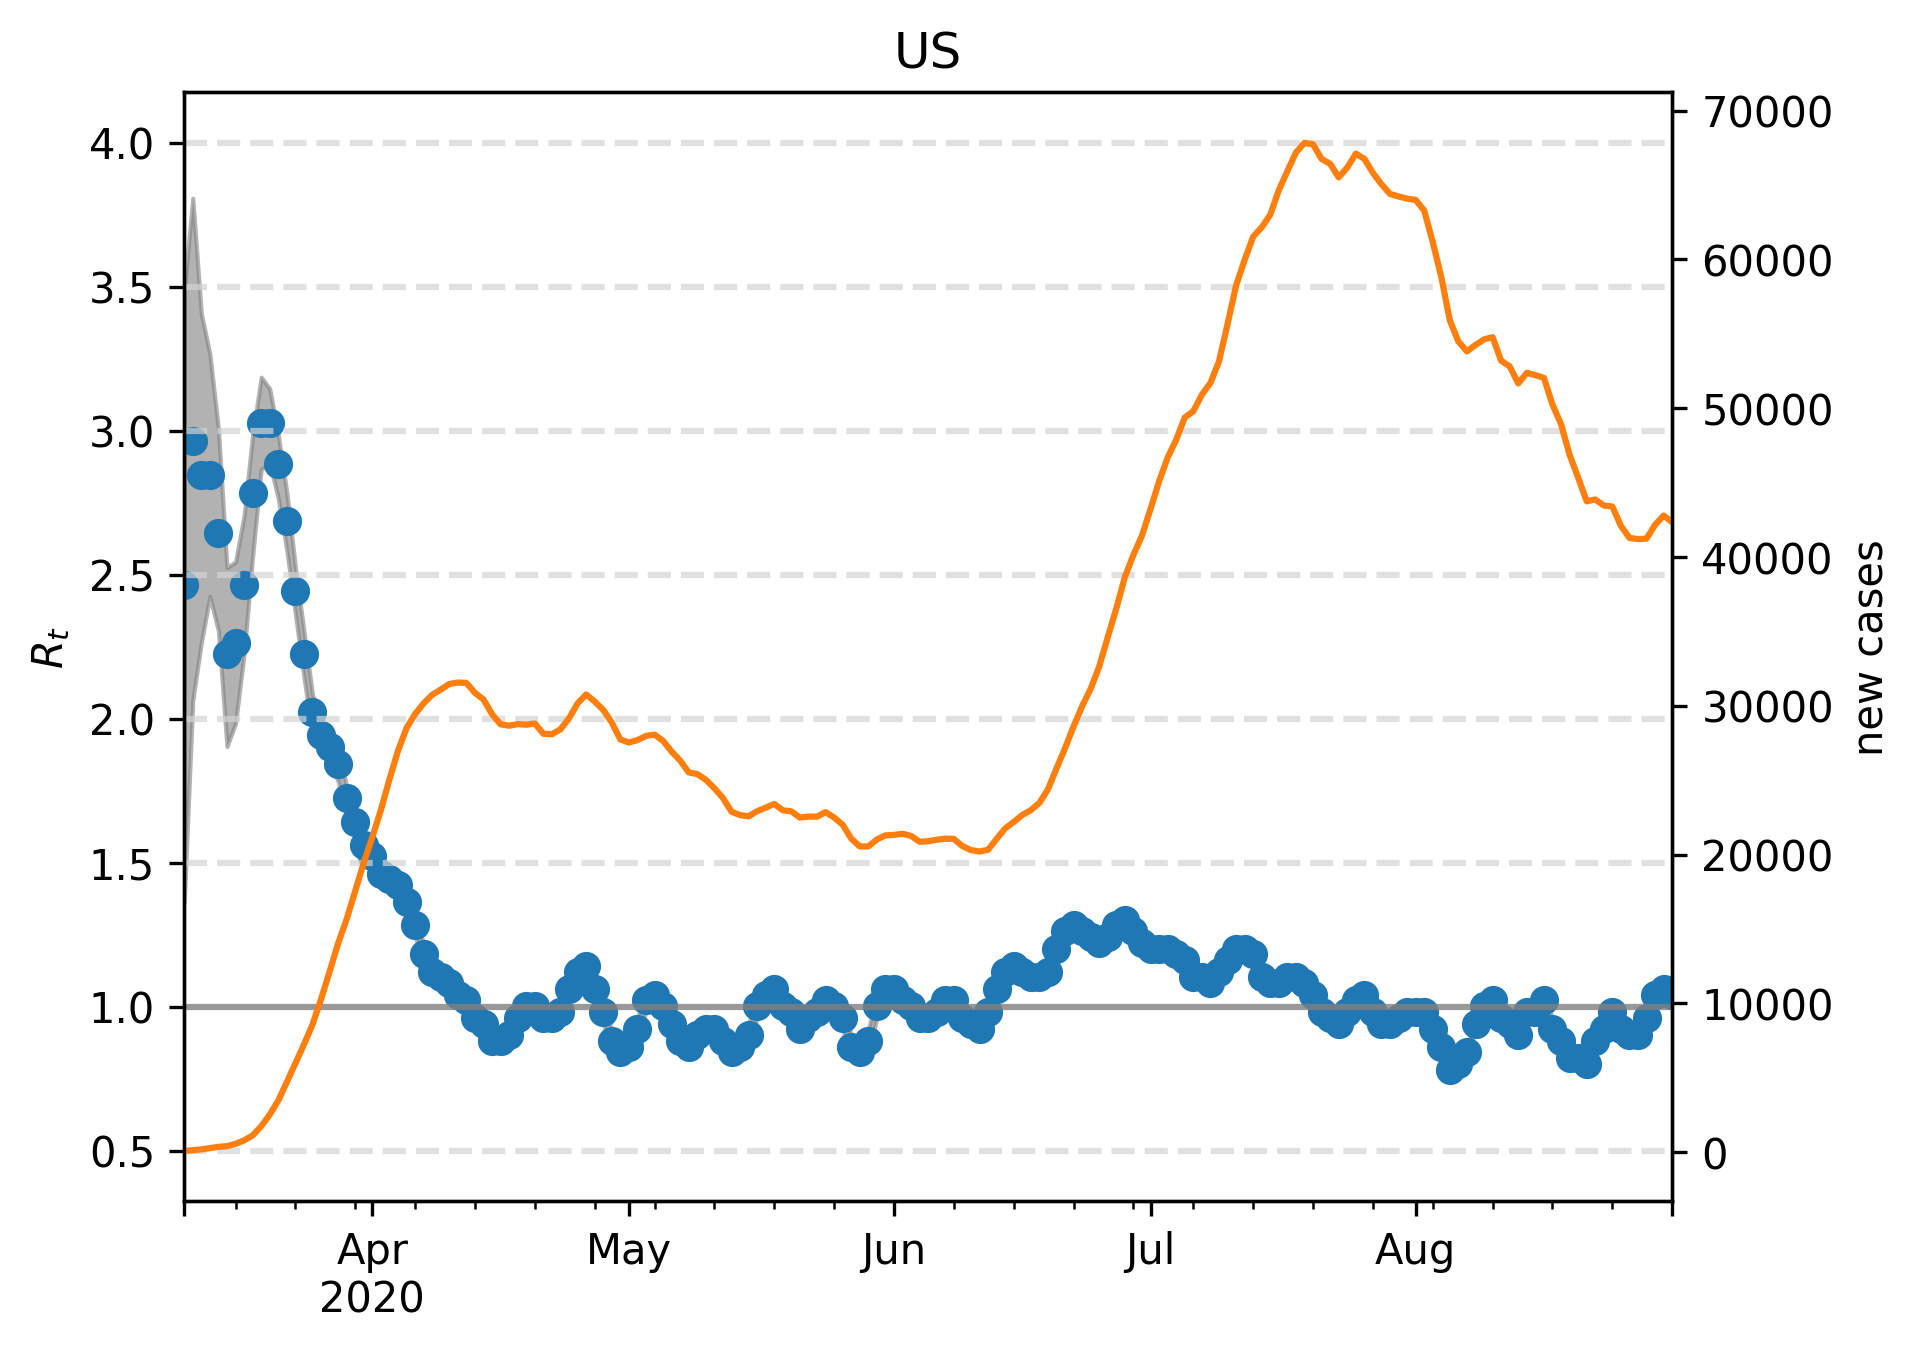

The table this chart was drawn from, first rows:
, median, lower, upper, cases, one, hl0.5, hl1.5, hl2.0, hl2.5, hl3.0, hl3.5, hl4.0
2020-03-10, 2.465, 1.363, 3.487, 93.0, 1, 0.5, 1.5, 2.0, 2.5, 3.0, 3.5, 4.0
2020-03-11, 2.966, 2.064, 3.808, 136.0, 1, 0.5, 1.5, 2.0, 2.5, 3.0, 3.5, 4.0
2020-03-12, 2.846, 2.265, 3.407, 191.0, 1, 0.5, 1.5, 2.0, 2.5, 3.0, 3.5, 4.0
2020-03-13, 2.846, 2.425, 3.267, 273.0, 1, 0.5, 1.5, 2.0, 2.5, 3.0, 3.5, 4.0
2020-03-14, 2.645, 2.305, 3.006, 361.0, 1, 0.5, 1.5, 2.0, 2.5, 3.0, 3.5, 4.0
2020-03-15, 2.224, 1.904, 2.525, 410.0, 1, 0.5, 1.5, 2.0, 2.5, 3.0, 3.5, 4.0
2020-03-16, 2.265, 1.984, 2.545, 560.0, 1, 0.5, 1.5, 2.0, 2.5, 3.0, 3.5, 4.0
2020-03-17, 2.465, 2.224, 2.705, 793.0, 1, 0.5, 1.5, 2.0, 2.5, 3.0, 3.5, 4.0
2020-03-18, 2.786, 2.565, 2.986, 1128, 1, 0.5, 1.5, 2.0, 2.5, 3.0, 3.5, 4.0
2020-03-19, 3.026, 2.866, 3.186, 1743, 1, 0.5, 1.5, 2.0, 2.5, 3.0, 3.5, 4.0
2020-03-20, 3.026, 2.886, 3.146, 2529, 1, 0.5, 1.5, 2.0, 2.5, 3.0, 3.5, 4.0
2020-03-21, 2.886, 2.766, 2.986, 3474, 1, 0.5, 1.5, 2.0, 2.5, 3.0, 3.5, 4.0
2020-03-22, 2.685, 2.585, 2.786, 4712, 1, 0.5, 1.5, 2.0, 2.5, 3.0, 3.5, 4.0
2020-03-23, 2.445, 2.365, 2.525, 5976, 1, 0.5, 1.5, 2.0, 2.5, 3.0, 3.5, 4.0
2020-03-24, 2.224, 2.144, 2.305, 7233, 1, 0.5, 1.5, 2.0, 2.5, 3.0, 3.5, 4.0
2020-03-25, 2.024, 1.944, 2.084, 8575, 1, 0.5, 1.5, 2.0, 2.5, 3.0, 3.5, 4.0
2020-03-26, 1.944, 1.884, 2.004, 10280, 1, 0.5, 1.5, 2.0, 2.5, 3.0, 3.5, 4.0
2020-03-27, 1.904, 1.844, 1.944, 12129, 1, 0.5, 1.5, 2.0, 2.5, 3.0, 3.5, 4.0
2020-03-28, 1.844, 1.784, 1.904, 14043, 1, 0.5, 1.5, 2.0, 2.5, 3.0, 3.5, 4.0
2020-03-29, 1.723, 1.663, 1.764, 15667, 1, 0.5, 1.5, 2.0, 2.5, 3.0, 3.5, 4.0
2020-03-30, 1.643, 1.583, 1.683, 17566, 1, 0.5, 1.5, 2.0, 2.5, 3.0, 3.5, 4.0
2020-03-31, 1.563, 1.523, 1.603, 19459, 1, 0.5, 1.5, 2.0, 2.5, 3.0, 3.5, 4.0
2020-04-01, 1.523, 1.483, 1.563, 21177, 1, 0.5, 1.5, 2.0, 2.5, 3.0, 3.5, 4.0
2020-04-02, 1.463, 1.423, 1.503, 22998, 1, 0.5, 1.5, 2.0, 2.5, 3.0, 3.5, 4.0
2020-04-03, 1.443, 1.403, 1.483, 25056, 1, 0.5, 1.5, 2.0, 2.5, 3.0, 3.5, 4.0
2020-04-04, 1.423, 1.383, 1.463, 26977, 1, 0.5, 1.5, 2.0, 2.5, 3.0, 3.5, 4.0
2020-04-05, 1.363, 1.343, 1.403, 28504, 1, 0.5, 1.5, 2.0, 2.5, 3.0, 3.5, 4.0
2020-04-06, 1.283, 1.242, 1.303, 29445, 1, 0.5, 1.5, 2.0, 2.5, 3.0, 3.5, 4.0
2020-04-07, 1.182, 1.162, 1.222, 30169, 1, 0.5, 1.5, 2.0, 2.5, 3.0, 3.5, 4.0
2020-04-08, 1.122, 1.102, 1.162, 30738, 1, 0.5, 1.5, 2.0, 2.5, 3.0, 3.5, 4.0
2020-04-09, 1.102, 1.062, 1.122, 31092, 1, 0.5, 1.5, 2.0, 2.5, 3.0, 3.5, 4.0
2020-04-10, 1.082, 1.042, 1.102, 31465, 1, 0.5, 1.5, 2.0, 2.5, 3.0, 3.5, 4.0
2020-04-11, 1.042, 1.022, 1.082, 31565, 1, 0.5, 1.5, 2.0, 2.5, 3.0, 3.5, 4.0
2020-04-12, 1.022, 1.002, 1.062, 31535, 1, 0.5, 1.5, 2.0, 2.5, 3.0, 3.5, 4.0
2020-04-13, 0.9619, 0.9419, 1.002, 30868, 1, 0.5, 1.5, 2.0, 2.5, 3.0, 3.5, 4.0
2020-04-14, 0.9419, 0.9018, 0.9619, 30422, 1, 0.5, 1.5, 2.0, 2.5, 3.0, 3.5, 4.0
2020-04-15, 0.8818, 0.8417, 0.9218, 29434, 1, 0.5, 1.5, 2.0, 2.5, 3.0, 3.5, 4.0
2020-04-16, 0.8818, 0.8417, 0.9018, 28752, 1, 0.5, 1.5, 2.0, 2.5, 3.0, 3.5, 4.0
2020-04-17, 0.9018, 0.8617, 0.9218, 28661, 1, 0.5, 1.5, 2.0, 2.5, 3.0, 3.5, 4.0
2020-04-18, 0.9619, 0.9218, 1.002, 28767, 1, 0.5, 1.5, 2.0, 2.5, 3.0, 3.5, 4.0
2020-04-19, 1.002, 0.9619, 1.022, 28729, 1, 0.5, 1.5, 2.0, 2.5, 3.0, 3.5, 4.0
2020-04-20, 1.002, 0.982, 1.042, 28810, 1, 0.5, 1.5, 2.0, 2.5, 3.0, 3.5, 4.0
2020-04-21, 0.9619, 0.9218, 1.002, 28122, 1, 0.5, 1.5, 2.0, 2.5, 3.0, 3.5, 4.0
2020-04-22, 0.9619, 0.9218, 1.002, 28089, 1, 0.5, 1.5, 2.0, 2.5, 3.0, 3.5, 4.0
2020-04-23, 0.982, 0.9419, 1.002, 28420, 1, 0.5, 1.5, 2.0, 2.5, 3.0, 3.5, 4.0
2020-04-24, 1.062, 1.022, 1.102, 29159, 1, 0.5, 1.5, 2.0, 2.5, 3.0, 3.5, 4.0
2020-04-25, 1.122, 1.082, 1.162, 30162, 1, 0.5, 1.5, 2.0, 2.5, 3.0, 3.5, 4.0
2020-04-26, 1.142, 1.102, 1.162, 30758, 1, 0.5, 1.5, 2.0, 2.5, 3.0, 3.5, 4.0
2020-04-27, 1.062, 1.042, 1.102, 30288, 1, 0.5, 1.5, 2.0, 2.5, 3.0, 3.5, 4.0
2020-04-28, 0.982, 0.9419, 1.002, 29723, 1, 0.5, 1.5, 2.0, 2.5, 3.0, 3.5, 4.0
2020-04-29, 0.8818, 0.8617, 0.9218, 28871, 1, 0.5, 1.5, 2.0, 2.5, 3.0, 3.5, 4.0
2020-04-30, 0.8417, 0.8216, 0.8818, 27738, 1, 0.5, 1.5, 2.0, 2.5, 3.0, 3.5, 4.0
2020-05-01, 0.8617, 0.8417, 0.9018, 27533, 1, 0.5, 1.5, 2.0, 2.5, 3.0, 3.5, 4.0
2020-05-02, 0.9218, 0.9018, 0.9619, 27695, 1, 0.5, 1.5, 2.0, 2.5, 3.0, 3.5, 4.0
2020-05-03, 1.022, 0.982, 1.042, 27972, 1, 0.5, 1.5, 2.0, 2.5, 3.0, 3.5, 4.0
2020-05-04, 1.042, 1.002, 1.062, 28067, 1, 0.5, 1.5, 2.0, 2.5, 3.0, 3.5, 4.0
2020-05-05, 1.002, 0.9619, 1.022, 27641, 1, 0.5, 1.5, 2.0, 2.5, 3.0, 3.5, 4.0
2020-05-06, 0.9419, 0.9018, 0.9619, 26920, 1, 0.5, 1.5, 2.0, 2.5, 3.0, 3.5, 4.0
2020-05-07, 0.8818, 0.8617, 0.9218, 26315, 1, 0.5, 1.5, 2.0, 2.5, 3.0, 3.5, 4.0
2020-05-08, 0.8617, 0.8216, 0.9018, 25524, 1, 0.5, 1.5, 2.0, 2.5, 3.0, 3.5, 4.0
... 115 more rows
